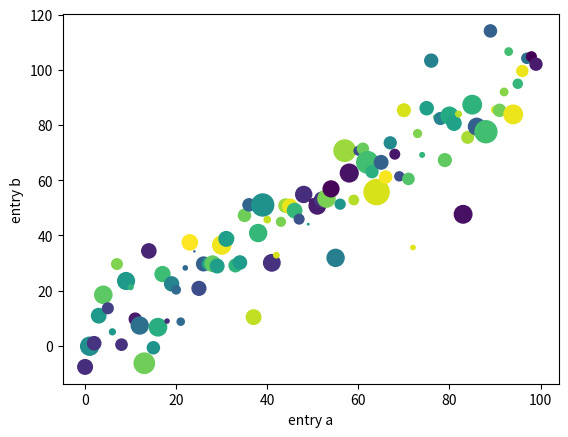

This figure's Python source:
#!/usr/bin/env python3
import matplotlib.pyplot as plt
import numpy as np


data = {'a': np.arange(100),
        'c': np.random.randint(0, 100, 100),
        'd': np.random.randn(100)}
data['b'] = data['a'] + 10 * np.random.randn(100)
data['d'] = np.abs(data['d']) * 100

plt.scatter('a', 'b', c='c', s='d', data=data)
plt.xlabel('entry a')
plt.ylabel('entry b')
plt.show()
